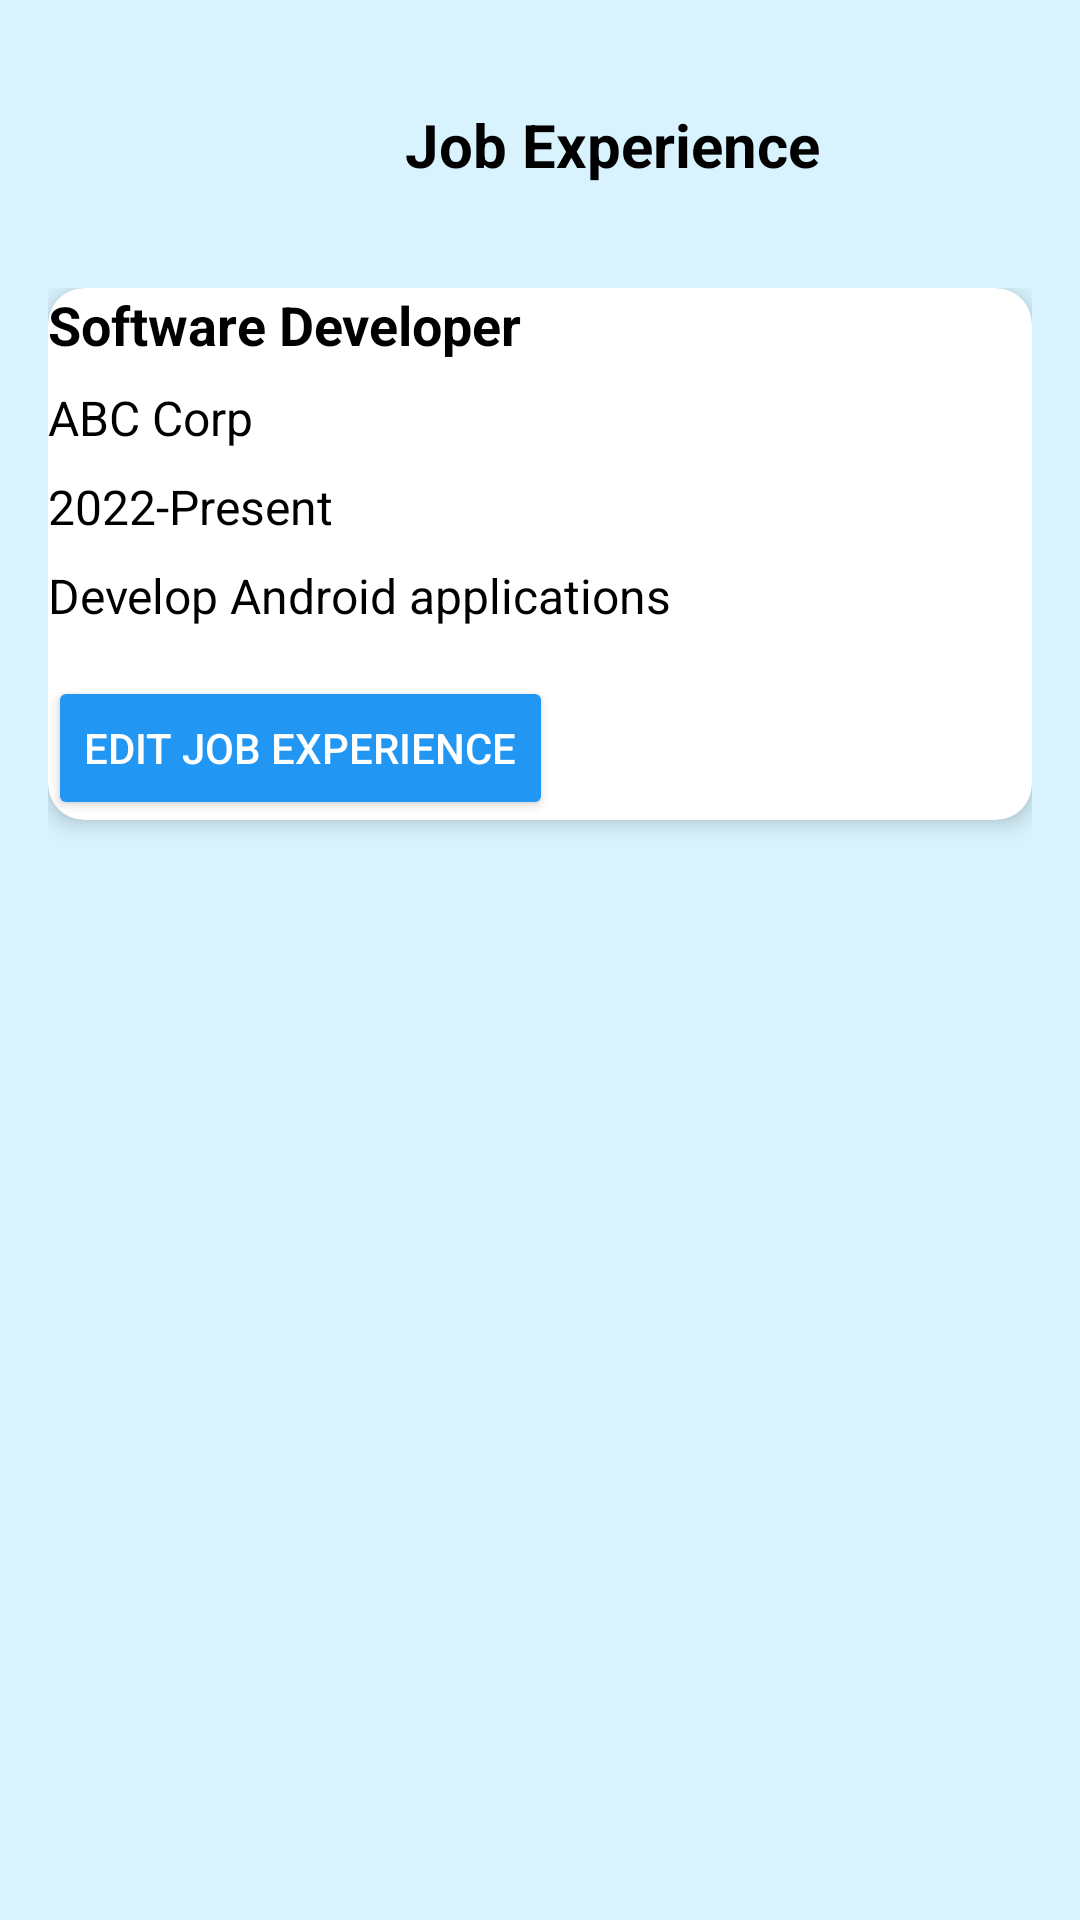

The Android layout XML behind this screen, and the referenced resources:
<!-- AndroidManifest.xml: application theme Theme.JobPortalApplication -->
<!-- res/layout/activity_job_experince.xml -->
<?xml version="1.0" encoding="utf-8"?>
<androidx.constraintlayout.widget.ConstraintLayout
    xmlns:android="http://schemas.android.com/apk/res/android"
    xmlns:app="http://schemas.android.com/apk/res-auto"
    android:layout_width="match_parent"
    android:layout_height="match_parent"
    android:background="#D8F3FE"
    android:fitsSystemWindows="true"
    android:padding="16dp">

    
    <ImageView
        android:id="@+id/backArrow"
        android:layout_width="32dp"
        android:layout_height="32dp"
        android:src="@drawable/ic_back_arrow"
        android:contentDescription="Back"
        app:layout_constraintTop_toTopOf="parent"
        app:layout_constraintStart_toStartOf="parent"
        android:layout_marginTop="16dp"
        android:layout_marginStart="16dp"
        app:tint="@android:color/black"/>

    
    <TextView
        android:id="@+id/tvTitle"
        android:layout_width="0dp"
        android:layout_height="wrap_content"
        android:text="Job Experience"
        android:textSize="20sp"
        android:textStyle="bold"
        android:textColor="#000"
        android:gravity="center"
        app:layout_constraintTop_toTopOf="@id/backArrow"
        app:layout_constraintBottom_toBottomOf="@id/backArrow"
        app:layout_constraintStart_toEndOf="@id/backArrow"
        app:layout_constraintEnd_toEndOf="parent"
        app:layout_constraintHorizontal_bias="0.5"/>

    
    <ScrollView
        android:id="@+id/scrollView"
        android:layout_width="0dp"
        android:layout_height="0dp"
        app:layout_constraintTop_toBottomOf="@id/backArrow"
        app:layout_constraintBottom_toBottomOf="parent"
        app:layout_constraintStart_toStartOf="parent"
        app:layout_constraintEnd_toEndOf="parent"
        android:fillViewport="true">

        <LinearLayout
            android:layout_width="match_parent"
            android:layout_height="wrap_content"
            android:gravity="center_horizontal"
            android:orientation="vertical"
            android:paddingTop="32dp">

            
            <androidx.cardview.widget.CardView
                android:layout_width="match_parent"
                android:layout_height="wrap_content"
                app:cardCornerRadius="12dp"
                app:cardElevation="4dp"
                android:padding="16dp">

                <LinearLayout
                    android:layout_width="match_parent"
                    android:layout_height="wrap_content"
                    android:orientation="vertical">

                    <TextView
                        android:id="@+id/tvJobTitle"
                        android:layout_width="match_parent"
                        android:layout_height="wrap_content"
                        android:text="Software Developer"
                        android:textStyle="bold"
                        android:textSize="18sp"
                        android:layout_marginBottom="8dp"
                        android:textColor="#000"/>

                    <TextView
                        android:id="@+id/tvCompany"
                        android:layout_width="match_parent"
                        android:layout_height="wrap_content"
                        android:text="ABC Corp"
                        android:textSize="16sp"
                        android:layout_marginBottom="8dp"
                        android:textColor="#000"/>

                    <TextView
                        android:id="@+id/tvDuration"
                        android:layout_width="match_parent"
                        android:layout_height="wrap_content"
                        android:text="2022-Present"
                        android:textSize="16sp"
                        android:layout_marginBottom="8dp"
                        android:textColor="#000"/>

                    <TextView
                        android:id="@+id/tvResponsibilities"
                        android:layout_width="match_parent"
                        android:layout_height="wrap_content"
                        android:text="Develop Android applications"
                        android:textSize="16sp"
                        android:layout_marginBottom="16dp"
                        android:textColor="#000"/>

                    <Button
                        android:id="@+id/btnEditJob"
                        android:layout_width="wrap_content"
                        android:layout_height="wrap_content"
                        android:text="Edit Job Experience"
                        android:backgroundTint="#2196F3"
                        android:textColor="#FFF"/>
                </LinearLayout>
            </androidx.cardview.widget.CardView>
        </LinearLayout>
    </ScrollView>
</androidx.constraintlayout.widget.ConstraintLayout>
<!-- resources referenced by this layout -->
<resources>
  <style name="Theme.JobPortalApplication" parent="Base.Theme.JobPortalApplication" />
  <style name="Base.Theme.JobPortalApplication" parent="Theme.Material3.DayNight.NoActionBar">
          <item name="colorPrimary">#3B66F5</item>
          <item name="colorOnPrimary">#FFFFFF</item>
  
          
          <item name="colorSurface">#FFFFFF</item>
  
          
          <item name="colorSecondary">#3B66F5</item>
          <item name="colorOnSecondary">#FFFFFF</item>
  
          
          <item name="android:windowBackground">#FFFFFF</item>
      </style>
</resources>
